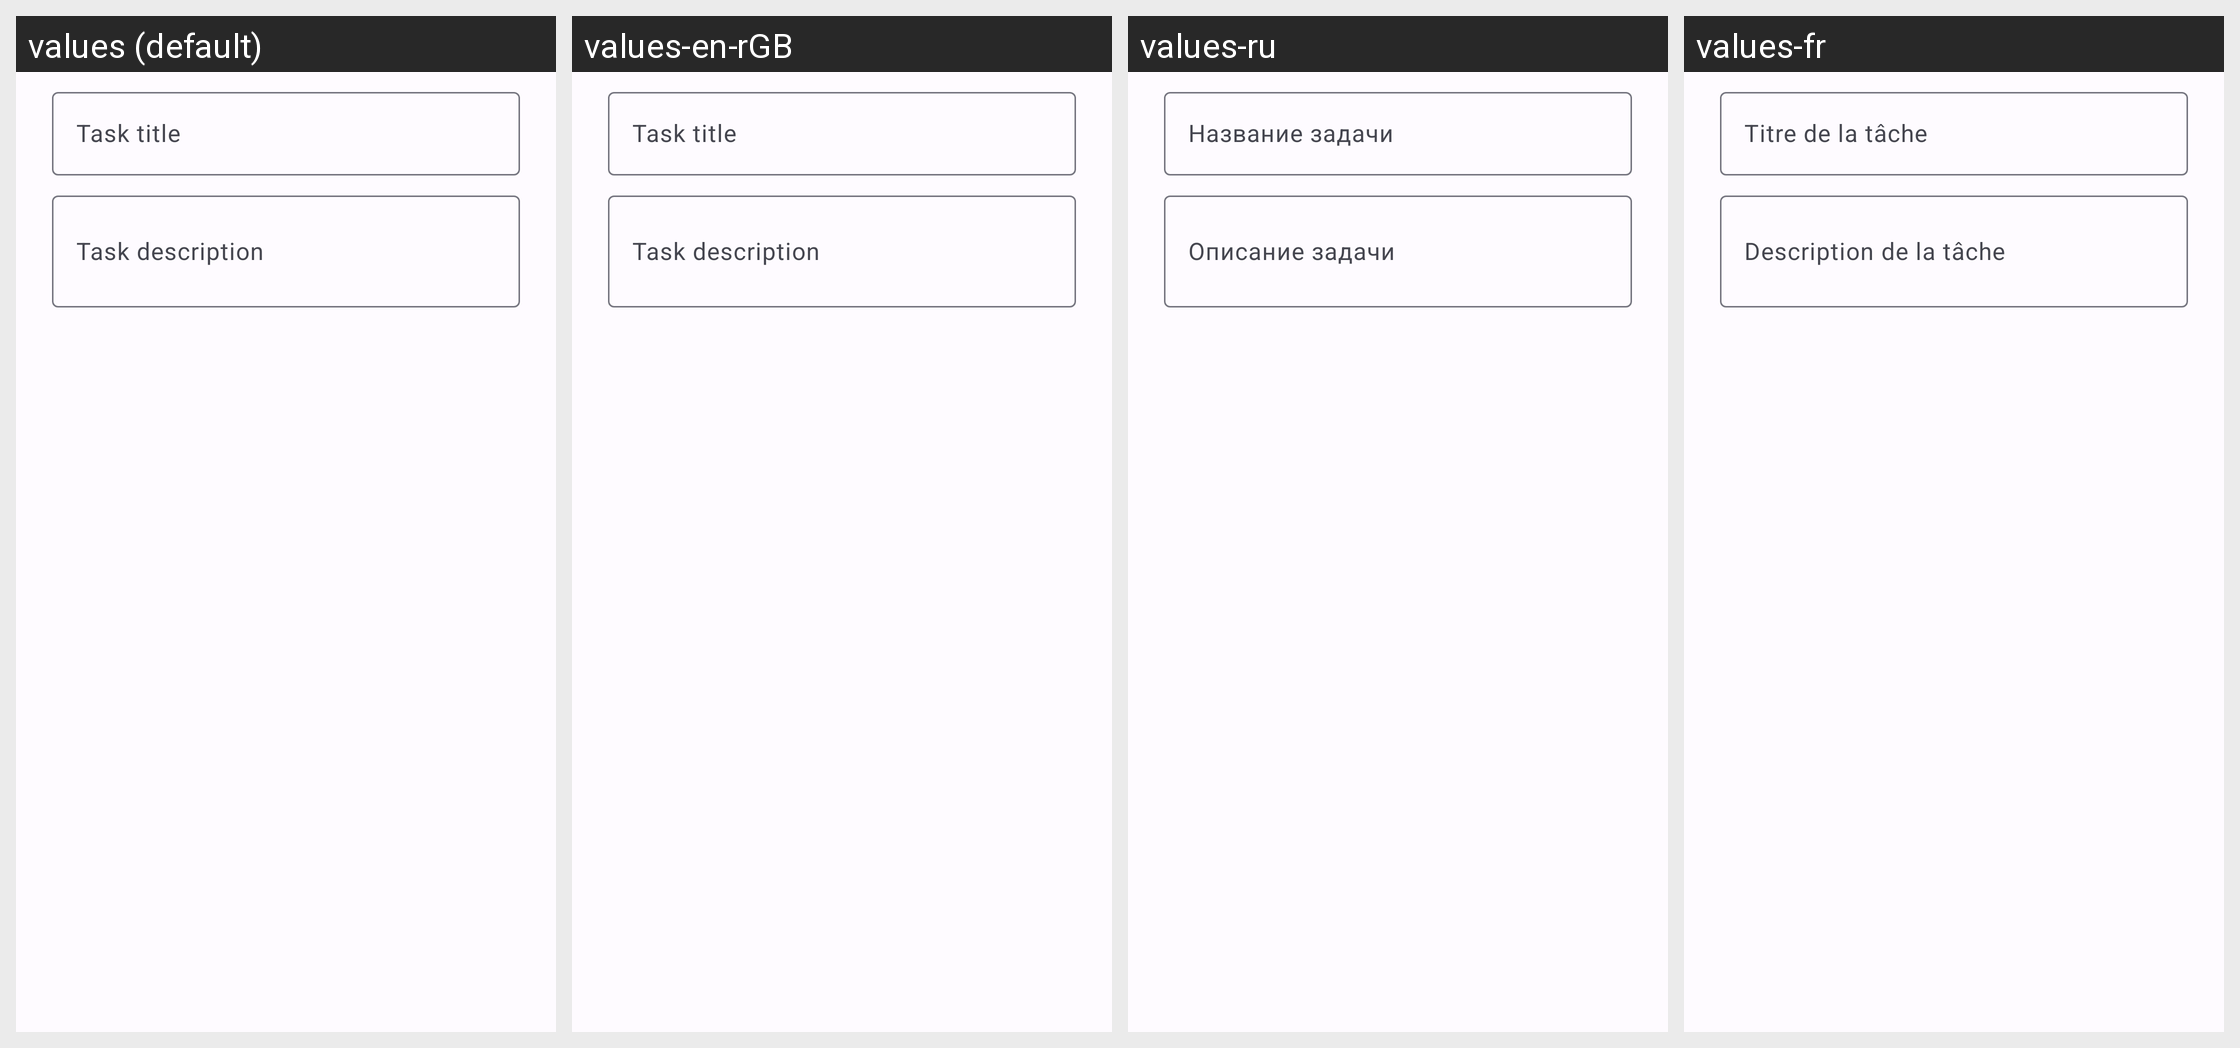

The Android screen above is rendered under several locales of the same app. Produce the string resources it draws, with the default and per-locale values.
Android screen res/layout/dialog_add_task.xml rendered under 4 locales, left to right: values (default), values-en-rGB, values-ru, values-fr. Device: Nexus 5 (rendered at 1080×1920; each locale shown at half size, 540×960, under a caption strip naming it); theme DefaultTheme.
Other locales in the repository, not shown: values-be, values-be-rBY, values-de, values-de-rDE, values-en, values-es, values-it, values-kk, values-kk-rKZ, values-pl, values-pl-rPL, values-ru-rRU, values-uk, values-uk-rUA.
Strings drawn on this screen, with the default value and each locale's value (text and hints the layout hard-codes, and strings that could not be matched under every locale, appear in the picture but are not listed):

tasks_add_hint
  values: Task title
  values-en-rGB: Task title
  values-ru: Название задачи
  values-fr: Titre de la tâche

tasks_description_hint
  values: Task description
  values-en-rGB: Task description
  values-ru: Описание задачи
  values-fr: Description de la tâche
